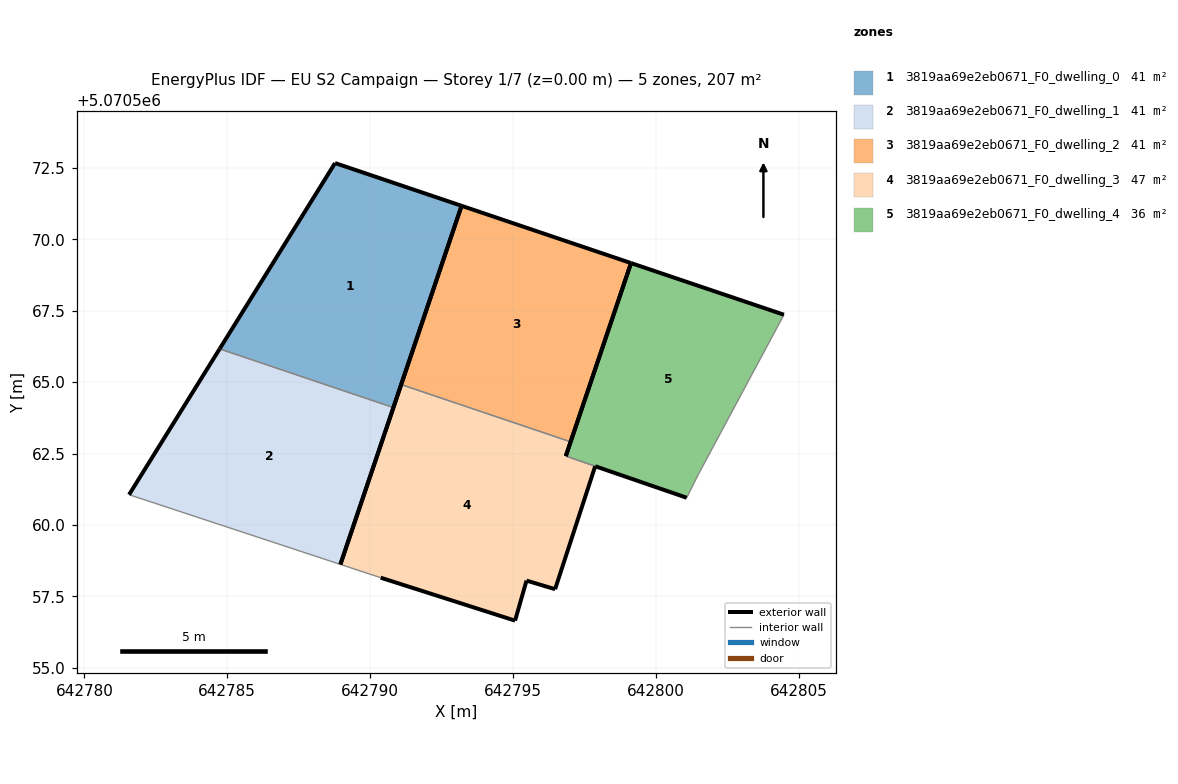
=== STOREY PLAN SPEC (per zone: floor XY polygon, exterior-wall plan segments, windows/doors) ===
zone 1: 3819aa69e2eb0671_F0_dwelling_0  (41.3 m²)
  floor: (642790.82, 5070564.11) (642793.20, 5070571.17) (642788.77, 5070572.67) (642784.73, 5070566.17)
  exterior wall: (642793.20, 5070571.17) – (642790.82, 5070564.11)  [7.5 m]
  exterior wall: (642784.73, 5070566.17) – (642788.77, 5070572.67)  [7.7 m]
  exterior wall: (642788.77, 5070572.67) – (642793.20, 5070571.17)  [4.7 m]
  interior walls: 1
zone 2: 3819aa69e2eb0671_F0_dwelling_1  (41.3 m²)
  floor: (642788.96, 5070558.62) (642790.82, 5070564.11) (642784.73, 5070566.17) (642781.56, 5070561.06)
  exterior wall: (642790.82, 5070564.11) – (642788.96, 5070558.62)  [5.8 m]
  exterior wall: (642781.56, 5070561.06) – (642784.73, 5070566.17)  [6.0 m]
  interior walls: 2
zone 3: 3819aa69e2eb0671_F0_dwelling_2  (41.3 m²)
  floor: (642797.02, 5070562.91) (642799.13, 5070569.17) (642793.20, 5070571.17) (642791.09, 5070564.92)
  exterior wall: (642799.13, 5070569.17) – (642797.02, 5070562.91)  [6.6 m]
  exterior wall: (642791.09, 5070564.92) – (642793.20, 5070571.17)  [6.6 m]
  exterior wall: (642793.20, 5070571.17) – (642799.13, 5070569.17)  [6.3 m]
  interior walls: 1
zone 4: 3819aa69e2eb0671_F0_dwelling_3  (46.6 m²)
  floor: (642796.47, 5070557.75) (642797.88, 5070562.06) (642796.85, 5070562.41) (642797.02, 5070562.91) (642791.09, 5070564.92) (642788.96, 5070558.62) (642790.37, 5070558.16) (642795.07, 5070556.65) (642795.47, 5070558.05)
  exterior wall: (642795.07, 5070556.65) – (642790.37, 5070558.16)  [4.9 m]
  exterior wall: (642788.96, 5070558.62) – (642791.09, 5070564.92)  [6.6 m]
  exterior wall: (642797.02, 5070562.91) – (642796.85, 5070562.41)  [0.5 m]
  exterior wall: (642797.88, 5070562.06) – (642796.47, 5070557.75)  [4.5 m]
  exterior wall: (642796.47, 5070557.75) – (642795.47, 5070558.05)  [1.0 m]
  exterior wall: (642795.47, 5070558.05) – (642795.07, 5070556.65)  [1.5 m]
  interior walls: 3
zone 5: 3819aa69e2eb0671_F0_dwelling_4  (36.1 m²)
  floor: (642801.48, 5070561.76) (642804.48, 5070567.36) (642799.13, 5070569.17) (642796.85, 5070562.42) (642796.85, 5070562.41) (642797.88, 5070562.06) (642797.88, 5070562.06) (642801.08, 5070560.96)
  exterior wall: (642796.85, 5070562.42) – (642799.13, 5070569.17)  [7.1 m]
  exterior wall: (642799.13, 5070569.17) – (642804.48, 5070567.36)  [5.6 m]
  exterior wall: (642801.08, 5070560.96) – (642797.88, 5070562.06)  [3.4 m]
  exterior wall: (642797.88, 5070562.06) – (642797.88, 5070562.06)  [0.0 m]
  exterior wall: (642796.85, 5070562.41) – (642796.85, 5070562.42)  [0.0 m]
  interior walls: 3

=== DERIVED (storey summary) ===
Building: EU S2 Campaign
Storey: 1 of 7  (floor level z = 0.00 m)
Storey gross floor area: 206.7 m²
Zones on this storey: 5
  - 3819aa69e2eb0671_F0_dwelling_0: floor 41.3 m²; exterior wall 19.8 m (59.3 m²); WWR 0.0%
  - 3819aa69e2eb0671_F0_dwelling_1: floor 41.3 m²; exterior wall 11.8 m (35.4 m²); WWR 0.0%
  - 3819aa69e2eb0671_F0_dwelling_2: floor 41.3 m²; exterior wall 19.5 m (58.4 m²); WWR 0.0%
  - 3819aa69e2eb0671_F0_dwelling_3: floor 46.6 m²; exterior wall 19.1 m (57.4 m²); WWR 0.0%
  - 3819aa69e2eb0671_F0_dwelling_4: floor 36.1 m²; exterior wall 16.2 m (48.5 m²); WWR 0.0%
Zone adjacency (shared interzone walls):
  - 3819aa69e2eb0671_F0_dwelling_0 ↔ 3819aa69e2eb0671_F0_dwelling_1
  - 3819aa69e2eb0671_F0_dwelling_2 ↔ 3819aa69e2eb0671_F0_dwelling_3
  - 3819aa69e2eb0671_F0_dwelling_3 ↔ 3819aa69e2eb0671_F0_dwelling_4